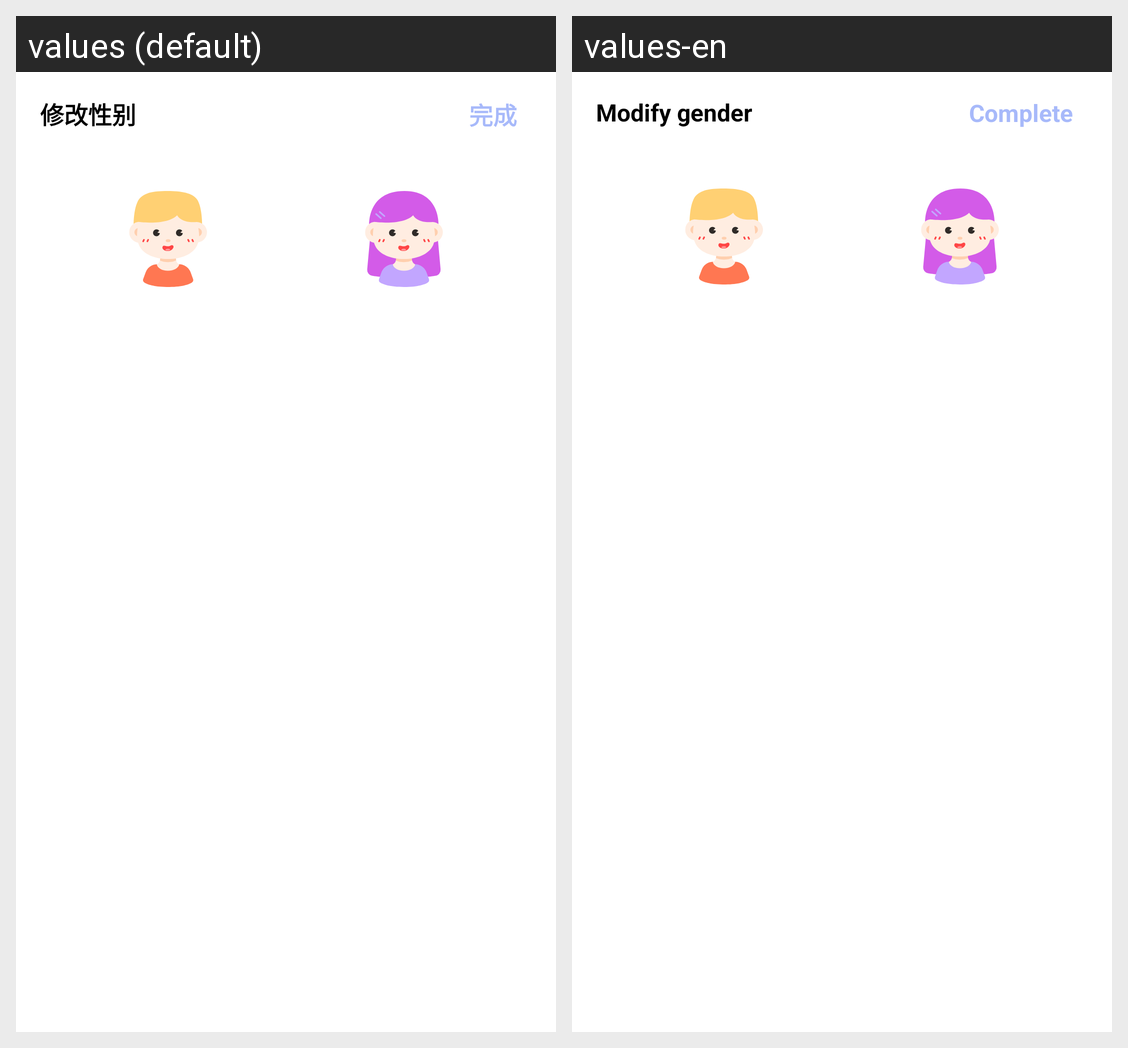

This grid shows one Android layout under two languages. Give, for every string resource on the screen, its name, the default text and each shown locale's text.
Android screen res/layout/dialog_edit_user_sex.xml rendered under 2 locales, left to right: values (default), values-en. Device: Nexus 5 (rendered at 1080×1920; each locale shown at half size, 540×960, under a caption strip naming it); theme Theme.App.
Strings drawn on this screen, with the default value and each locale's value (text and hints the layout hard-codes, and strings that could not be matched under every locale, appear in the picture but are not listed):

dialog_edit_sex_title
  values: 修改性别
  values-en: Modify gender

dialog_msg_complete
  values: 完成
  values-en: Complete
